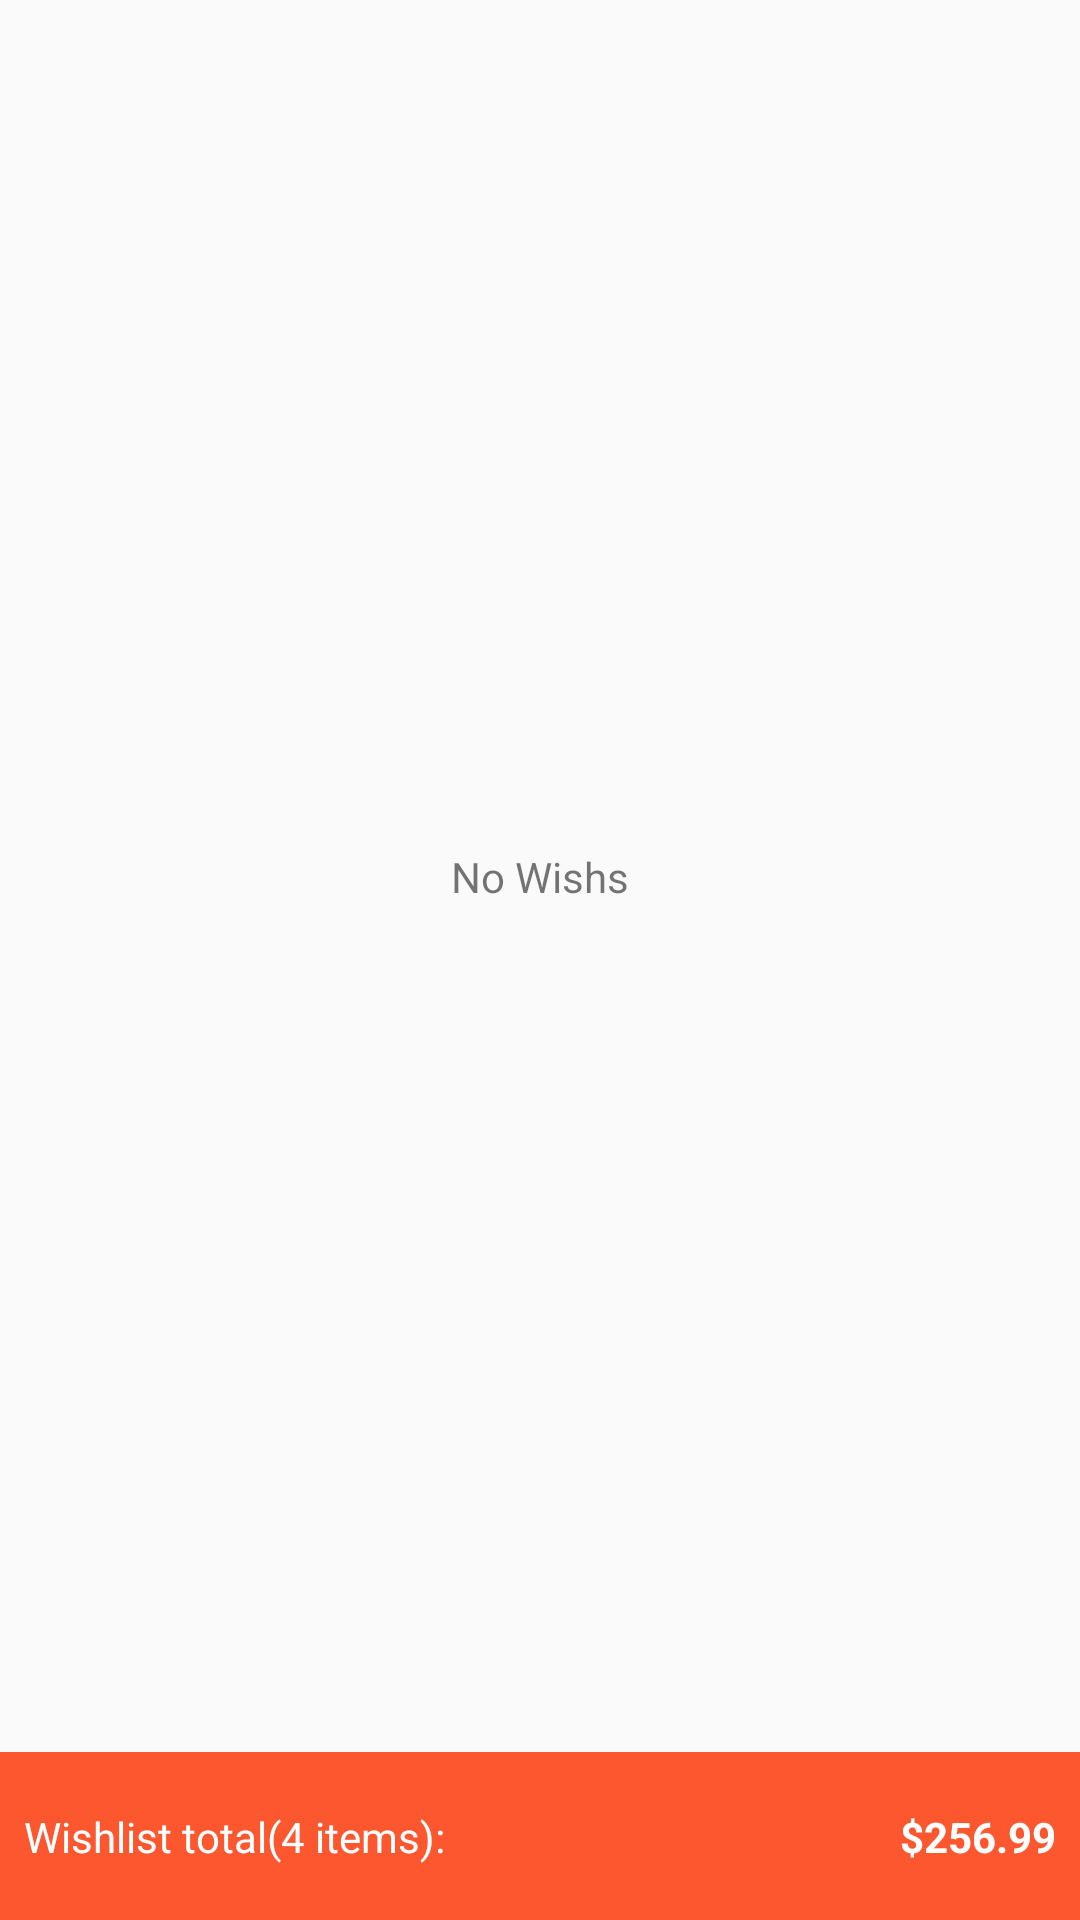

This screen was rendered from an Android layout file. Write that file and the resources it references.
<!-- AndroidManifest.xml: application theme AppTheme.Launcher -->
<!-- res/layout/fragment_wish.xml -->
<?xml version="1.0" encoding="utf-8"?>
<android.support.constraint.ConstraintLayout
    xmlns:android="http://schemas.android.com/apk/res/android"
    xmlns:app="http://schemas.android.com/apk/res-auto"
    xmlns:tools="http://schemas.android.com/tools"
    android:id="@+id/wish_tab_item"
    android:layout_width="match_parent"
    android:layout_height="match_parent"
    android:background="@color/backgroundGray">


    <android.support.v4.widget.NestedScrollView
        android:id="@+id/wishScrollView"
        android:layout_width="0dp"
        android:layout_height="0dp"
        app:layout_constraintBottom_toTopOf="@+id/toolbar"
        app:layout_constraintEnd_toEndOf="parent"
        app:layout_constraintHorizontal_bias="1.0"
        app:layout_constraintStart_toStartOf="parent"
        app:layout_constraintTop_toTopOf="parent"
        app:layout_constraintVertical_bias="0.0">

        <android.support.v7.widget.RecyclerView
            android:id="@+id/wishRecyclerView"
            android:layout_width="match_parent"
            android:layout_height="wrap_content" />
    </android.support.v4.widget.NestedScrollView>

    <android.support.v7.widget.Toolbar
        android:id="@+id/toolbar"
        android:layout_width="match_parent"
        android:layout_height="wrap_content"
        android:background="#FD572F"
        android:minHeight="?attr/actionBarSize"
        android:theme="?attr/actionBarTheme"
        app:layout_constraintBottom_toBottomOf="parent"
        app:layout_constraintEnd_toEndOf="parent"
        app:layout_constraintStart_toStartOf="parent" />

    <TextView
        android:id="@+id/textView5"
        android:layout_width="wrap_content"
        android:layout_height="wrap_content"
        android:layout_marginStart="8dp"
        android:layout_marginLeft="8dp"
        android:text="Wishlist total("
        android:textColor="@android:color/background_light"
        app:layout_constraintBottom_toBottomOf="@+id/toolbar"
        app:layout_constraintStart_toStartOf="@+id/toolbar"
        app:layout_constraintTop_toTopOf="@+id/toolbar" />

    <TextView
        android:id="@+id/totalNumber"
        android:layout_width="wrap_content"
        android:layout_height="wrap_content"
        android:text="4"
        android:textColor="@android:color/background_light"
        app:layout_constraintBottom_toBottomOf="@+id/textView5"
        app:layout_constraintStart_toEndOf="@+id/textView5"
        app:layout_constraintTop_toTopOf="@+id/textView5" />

    <TextView
        android:id="@+id/textView7"
        android:layout_width="wrap_content"
        android:layout_height="wrap_content"
        android:text=" items):"
        android:textColor="@android:color/background_light"
        app:layout_constraintBottom_toBottomOf="@+id/totalNumber"
        app:layout_constraintStart_toEndOf="@+id/totalNumber"
        app:layout_constraintTop_toTopOf="@+id/totalNumber" />

    <TextView
        android:id="@+id/totalPrice"
        android:layout_width="wrap_content"
        android:layout_height="wrap_content"
        android:layout_marginEnd="8dp"
        android:layout_marginRight="8dp"
        android:text="$256.99"
        android:textColor="@android:color/background_light"
        android:textStyle="bold"
        app:layout_constraintBottom_toBottomOf="@+id/textView7"
        app:layout_constraintEnd_toEndOf="@+id/toolbar"
        app:layout_constraintTop_toTopOf="@+id/textView7" />

    <TextView
        android:id="@+id/NoWishTextView"
        android:layout_width="wrap_content"
        android:layout_height="wrap_content"
        android:text="No Wishs"
        android:visibility="visible"
        app:layout_constraintBottom_toTopOf="@+id/toolbar"
        app:layout_constraintEnd_toEndOf="@+id/wishScrollView"
        app:layout_constraintStart_toStartOf="@+id/wishScrollView"
        app:layout_constraintTop_toTopOf="@+id/wishScrollView" />

</android.support.constraint.ConstraintLayout>
<!-- resources referenced by this layout -->
<resources>
  <color name="backgroundGray">#FAFAFA</color>
  <style name="AppTheme.Launcher" parent="Theme.AppCompat.Light.DarkActionBar">
          <item name="android:windowBackground">@drawable/launch_screen</item>
          <item name="colorPrimary">@color/colorPrimary</item>
          <item name="colorPrimaryDark">@color/colorPrimaryDark</item>
          <item name="colorAccent">@color/colorAccent</item>
      </style>
  <!-- drawable launch_screen (drawable) -->
  <?xml version="1.0" encoding="utf-8"?>
  <layer-list xmlns:android="http://schemas.android.com/apk/res/android" android:opacity="opaque">
  
      <item android:drawable="@color/colorPrimary"/>
  
      <item>
          <bitmap
              android:src="@drawable/shopping"
              android:gravity="center"/>
      </item>
  
  </layer-list>
  <color name="colorPrimary">#6200ED</color>
  <color name="colorPrimaryDark">#3900B3</color>
  <color name="colorAccent">#B986F4</color>
  <!-- drawable shopping: png bitmap (drawable, 1145 bytes) -->
</resources>
